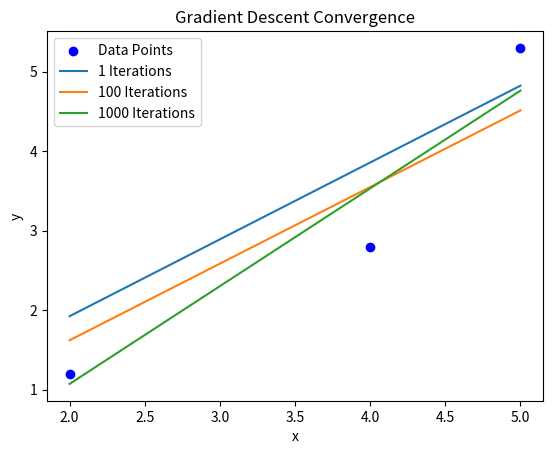

Write Python code to recreate this figure.
# -*- coding: utf-8 -*-
"""
Created on Fri Mar  7 11:54:54 2025

@author: PC
"""

"""
[redacted]
[redacted]
[redacted]
3/7/2025
Quiz #9 - Example 1
"""

# Example 1 - run 1 (Model 1)
# Import required libraries
import numpy as np
import matplotlib.pyplot as plt

# Dataset
x = np.array([2, 4, 5])
y = np.array([1.2, 2.8, 5.3])

# Function for Gradient Descent
def gradient_descent(x, y, lr=0.01, iterations=1):
    b0, b1 = 0, 1  # Initialize parameters
    
    for i in range(iterations):
        partial_wrt_b0 = 0
        partial_wrt_b1 = 0
        
        for j in range(len(x)):
            y_pred = b0 + b1 * x[j]  # Predict value for given x
            error_cost = y_pred - y[j]  # Calculate error
            
            partial_wrt_b0 += error_cost  # Partial derivative wrt b0
            partial_wrt_b1 += error_cost * x[j]  # Partial derivative wrt b1

        # Update values
        b0 -= lr * (2/len(x)) * partial_wrt_b0
        b1 -= lr * (2/len(x)) * partial_wrt_b1

    return b0, b1  # Return optimized values

# Different iteration values
iterations_list = [1, 100, 1000]

# Plot original scatter points
plt.scatter(x, y, label="Data Points", color="blue")

# Run gradient descent for different iterations and plot results
for iters in iterations_list:
    b0, b1 = gradient_descent(x, y, iterations=iters)
    y_pred = b0 + b1 * x  # Compute predictions
    plt.plot(x, y_pred, label=f"{iters} Iterations")

    # Print values for analysis
    print(f"After {iters} iterations: b0 = {b0:.4f}, b1 = {b1:.4f}")

# Final plot adjustments
plt.legend()
plt.xlabel("x")
plt.ylabel("y")
plt.title("Gradient Descent Convergence")
plt.show()

# Questions - Inference
"""
Lecture (class) initial b0, b1 values and equation:
b0 = -0.0113
b1 = 0.9677
y-hat = 0.9677*x_i - 0.0113

a.) Ran code and observed results (output). Our calculations in Python match the handwritten methods during lecture. Our slope and intercept
    b0 and b1 values confirm our handwritten calculations though Python is more precise with 2> decimal 
    placement in calculations.

b.) Ran 100 iterations
    
c.) Ran 1000 iterations. Results: After 1000 iterations: b0 = -1.3902, b1 = 1.2306. This suggests that our model is optmizing for the best
    parameters compared to our initial calculations during lecture. Initial calculations: After 1 iterations: b0 = -0.0113, b1 = 0.9673.
"""

"""
References
- lab, lecture, course materials
- ChatGPT
- Google
"""